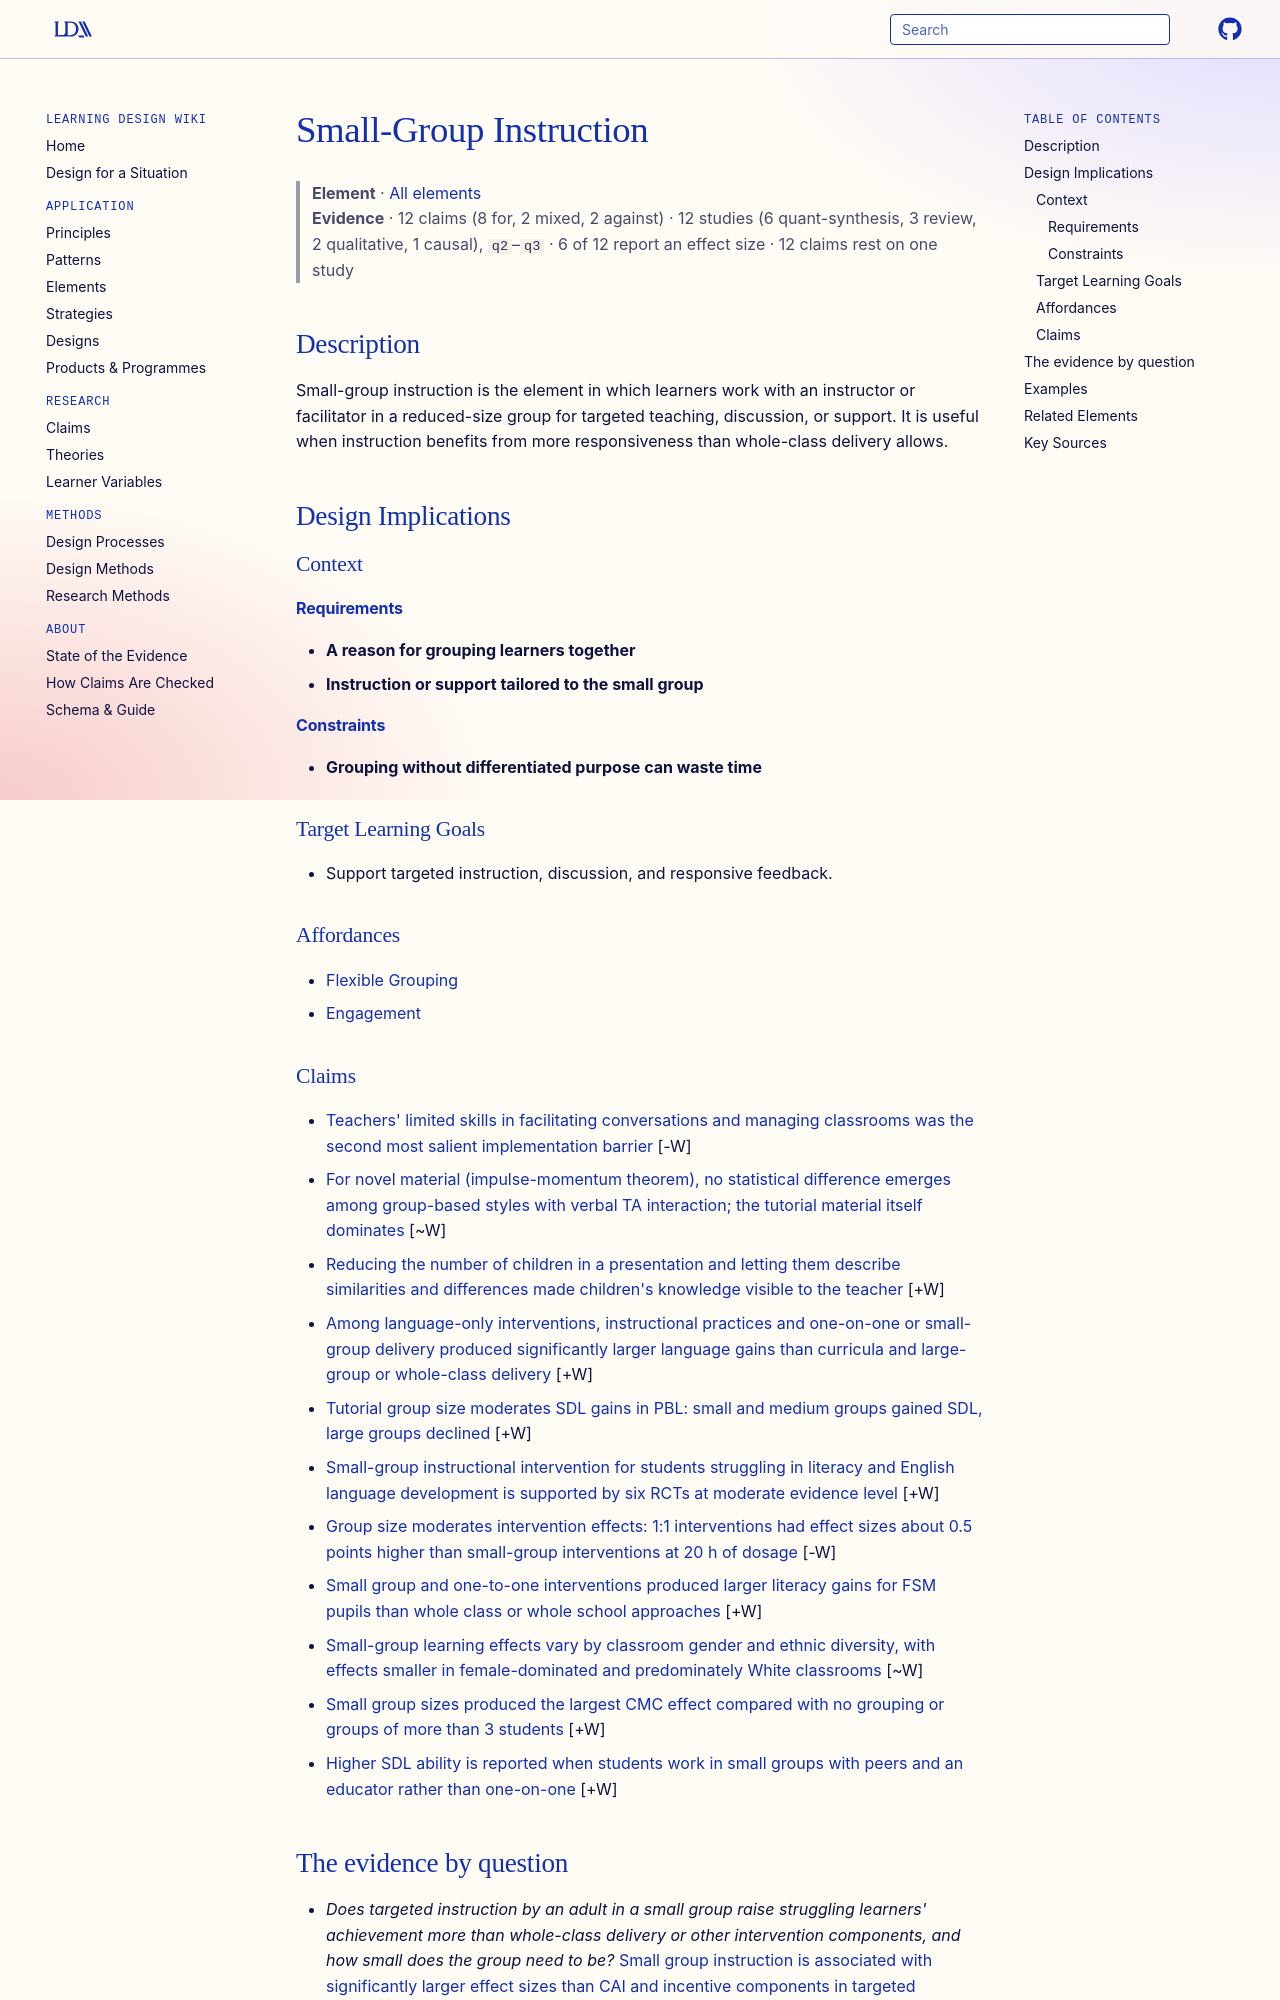

repository: Learning-Design-Alliance/learning-wiki · page: elements/small-group-instruction/index.html · generator: mkdocs

---
type: element
id: small-group-instruction
title: Small-Group Instruction
description: Small-group instruction is the element in which learners work with an instructor or facilitator in a reduced-size group for targeted teaching, discussion, or support.
canonical: true
status: review
generated:
  by: codex/unspecified
  at: 2026-04-08
---

# Small-Group Instruction

> **Element** · [All elements](index.md)
> **Evidence** · 12 claims (8 for, 2 mixed, 2 against) · 12 studies (6 quant-synthesis, 3 review, 2 qualitative, 1 causal), `q2`–`q3` · 6 of 12 report an effect size · 12 claims rest on one study

## Description
Small-group instruction is the element in which learners work with an instructor or facilitator in a reduced-size group for targeted teaching, discussion, or support. It is useful when instruction benefits from more responsiveness than whole-class delivery allows.

## Design Implications

### Context
#### Requirements
- **A reason for grouping learners together**
- **Instruction or support tailored to the small group**
#### Constraints
- **Grouping without differentiated purpose can waste time**

### Target Learning Goals
- Support targeted instruction, discussion, and responsive feedback.

### Affordances
- [Flexible Grouping](../principles/flexible-grouping.md)
- [Engagement](../principles/engagement.md)
